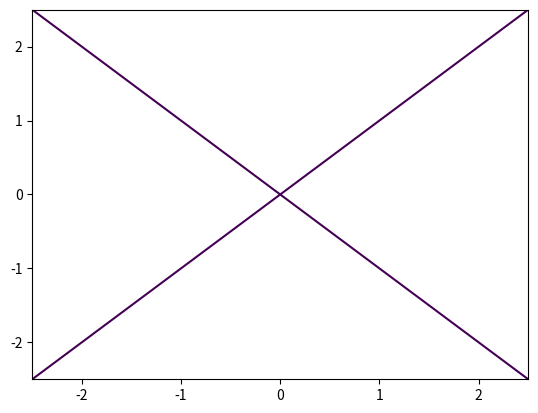
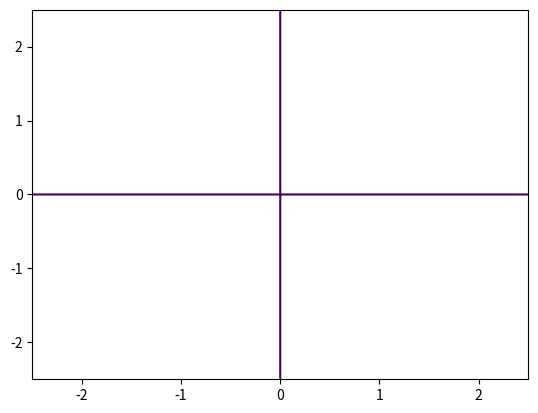

Generate these figures, in order, with matplotlib:
from __future__ import annotations

from dataclasses import dataclass

import numpy as np
import sympy as sp
from scipy.spatial.distance import cdist


x, y = sp.symbols("x y", real=True)

@dataclass(frozen=True)
class GridSpec:
    """Configuration for a rectangular evaluation grid."""

    x_range: tuple[float, float] = (-2.5, 2.5)
    y_range: tuple[float, float] = (-2.5, 2.5)
    resolution: tuple[int, int] = (300, 300)

@dataclass(frozen=True)
class AnalysisResult:
    """Container for symbolic objects, grid data, and detected candidates."""

    expr: sp.Expr
    dfdx: sp.Expr
    dfdy: sp.Expr
    X: np.ndarray
    Y: np.ndarray
    Z: np.ndarray
    DFDX: np.ndarray
    DFDY: np.ndarray
    critical_points: np.ndarray


def create_numeric_function(expr: sp.Expr,
                            variables: tuple[sp.Symbol,
                                             sp.Symbol] = (x, y)
                           ):
    """Convert a symbolic expression into a NumPy-compatible callable."""

    return sp.lambdify(variables, expr, modules="numpy")


def evaluate_on_grid(func,
                     x_range: tuple[float, float],
                     y_range: tuple[float, float],
                     resolution: tuple[int, int],
                    ) -> tuple[np.ndarray, np.ndarray, np.ndarray]:
    """Evaluate a numeric function on a rectangular meshgrid."""

    x_values = np.linspace(*x_range, resolution[0])
    y_values = np.linspace(*y_range, resolution[1])
    X, Y = np.meshgrid(x_values, y_values)
    Z = np.asarray(func(X, Y), dtype=float)
    return X, Y, Z


def compute_scalar_field_data(expr: sp.Expr,
                              variables: tuple[sp.Symbol,
                                               sp.Symbol] = (x, y),
                              grid: GridSpec = GridSpec(),
                             ) -> AnalysisResult:
    """Differentiate a scalar field symbolically and evaluate it numerically."""

    x_var, y_var = variables

    dfdx = sp.diff(expr, x_var)
    dfdy = sp.diff(expr, y_var)

    field_func = create_numeric_function(expr, variables)
    dfdx_func = create_numeric_function(dfdx, variables)
    dfdy_func = create_numeric_function(dfdy, variables)

    X, Y, Z = evaluate_on_grid(field_func, grid.x_range, grid.y_range, grid.resolution)
    _, _, DFDX = evaluate_on_grid(
        dfdx_func, grid.x_range, grid.y_range, grid.resolution
    )
    _, _, DFDY = evaluate_on_grid(
        dfdy_func, grid.x_range, grid.y_range, grid.resolution
    )

    critical_points = find_critical_points_from_arrays(X, Y, DFDX, DFDY)

    return AnalysisResult(
        expr=expr,
        dfdx=dfdx,
        dfdy=dfdy,
        X=X,
        Y=Y,
        Z=Z,
        DFDX=DFDX,
        DFDY=DFDY,
        critical_points=critical_points,
    )


def extract_zero_contour_points(X: np.ndarray,
                                Y: np.ndarray,
                                Z: np.ndarray,
                                *,
                                level: float = 0.0,
                               ) -> np.ndarray:
    """
    Extract sampled points from a level contour.

    This uses Matplotlib's contour machinery under the hood, but returns only the
    vertices so analysis can remain separate from plotting.
    """

    import matplotlib.pyplot as plt

    fig, ax = plt.subplots()
    try:
        contour_set = ax.contour(X, Y, Z, levels=[level])
        segments = contour_set.allsegs[0]
    finally:
        plt.close(fig)

    if not segments:
        return np.empty((0, 2), dtype=float)

    points = np.vstack(segments).astype(float, copy=False)
    return points


def find_intersections(points1: np.ndarray,
                       points2: np.ndarray,
                       *,
                       threshold: float = 5e-2,
                      ) -> np.ndarray:
    """Find approximate intersections between two point clouds."""

    if points1.size == 0 or points2.size == 0:
        return np.empty((0, 2), dtype=float)

    distances = cdist(points1, points2)
    i_idx, j_idx = np.where(distances < threshold)

    if i_idx.size == 0:
        return np.empty((0, 2), dtype=float)

    intersections = 0.5 * (points1[i_idx] + points2[j_idx])
    return intersections


def deduplicate_points(points: np.ndarray,
                       *,
                       tolerance: float = 7.5e-2
                      ) -> np.ndarray:
    """
    Collapse nearby points to simple centroid representatives.

    This is deliberately lightweight. It avoids turning one true candidate into a
    cloud of nearly identical hits.
    """


    if points.size == 0:
        return np.empty((0, 2), dtype=float)

    remaining = points.copy()
    clusters: list[np.ndarray] = []

    while len(remaining) > 0:
        seed = remaining[0]
        distances = np.linalg.norm(remaining - seed, axis=1)
        mask = distances <= tolerance
        cluster = remaining[mask]
        clusters.append(cluster.mean(axis=0))
        remaining = remaining[~mask]

    return np.vstack(clusters)


def find_critical_points_from_arrays(X: np.ndarray,
                                     Y: np.ndarray,
                                     DFDX: np.ndarray,
                                     DFDY: np.ndarray,
                                     *,
                                     contour_level: float = 0.0,
                                     intersection_threshold: float = 5e-2,
                                     deduplication_tolerance: float = 7.5e-2,
                                    ) -> np.ndarray:
    """Locate approximate critical points from zero-contour intersections."""

    points_dx = extract_zero_contour_points(X, Y, DFDX, level=contour_level)
    points_dy = extract_zero_contour_points(X, Y, DFDY, level=contour_level)

    candidates = find_intersections(
        points_dx,
        points_dy,
        threshold=intersection_threshold,
    )
    return deduplicate_points(candidates, tolerance=deduplication_tolerance)


def analyse_scalar_field(expr: sp.Expr,
                         *,
                         variables: tuple[sp.Symbol, sp.Symbol] = (x, y),
                         grid: GridSpec = GridSpec(),
                         intersection_threshold: float = 5e-2,
                         deduplication_tolerance: float = 7.5e-2,
                        ) -> AnalysisResult:
    """
    End-to-end symbolic and numeric analysis for a 2D scalar field.

    Notes:
        - Critical points are approximate, not exact.
        - Results depend on grid resolution and contour/intersection thresholds.
    """

    x_var, y_var = variables

    dfdx = sp.diff(expr, x_var)
    dfdy = sp.diff(expr, y_var)

    field_func = create_numeric_function(expr, variables)
    dfdx_func = create_numeric_function(dfdx, variables)
    dfdy_func = create_numeric_function(dfdy, variables)

    X, Y, Z = evaluate_on_grid(field_func, grid.x_range, grid.y_range, grid.resolution)
    _, _, DFDX = evaluate_on_grid(
        dfdx_func, grid.x_range, grid.y_range, grid.resolution
    )
    _, _, DFDY = evaluate_on_grid(
        dfdy_func, grid.x_range, grid.y_range, grid.resolution
    )

    critical_points = find_critical_points_from_arrays(
        X,
        Y,
        DFDX,
        DFDY,
        intersection_threshold=intersection_threshold,
        deduplication_tolerance=deduplication_tolerance,
    )

    return AnalysisResult(
        expr=expr,
        dfdx=dfdx,
        dfdy=dfdy,
        X=X,
        Y=Y,
        Z=Z,
        DFDX=DFDX,
        DFDY=DFDY,
        critical_points=critical_points,
    )



if __name__ == "__main__":
    test_expr = x**3 - 3 * x * y**2
    result = analyse_scalar_field(test_expr)

    print("f(x, y) =", result.expr)
    print("df/dx =", result.dfdx)
    print("df/dy =", result.dfdy)
    print("Approximate critical points:")
    print(result.critical_points)
